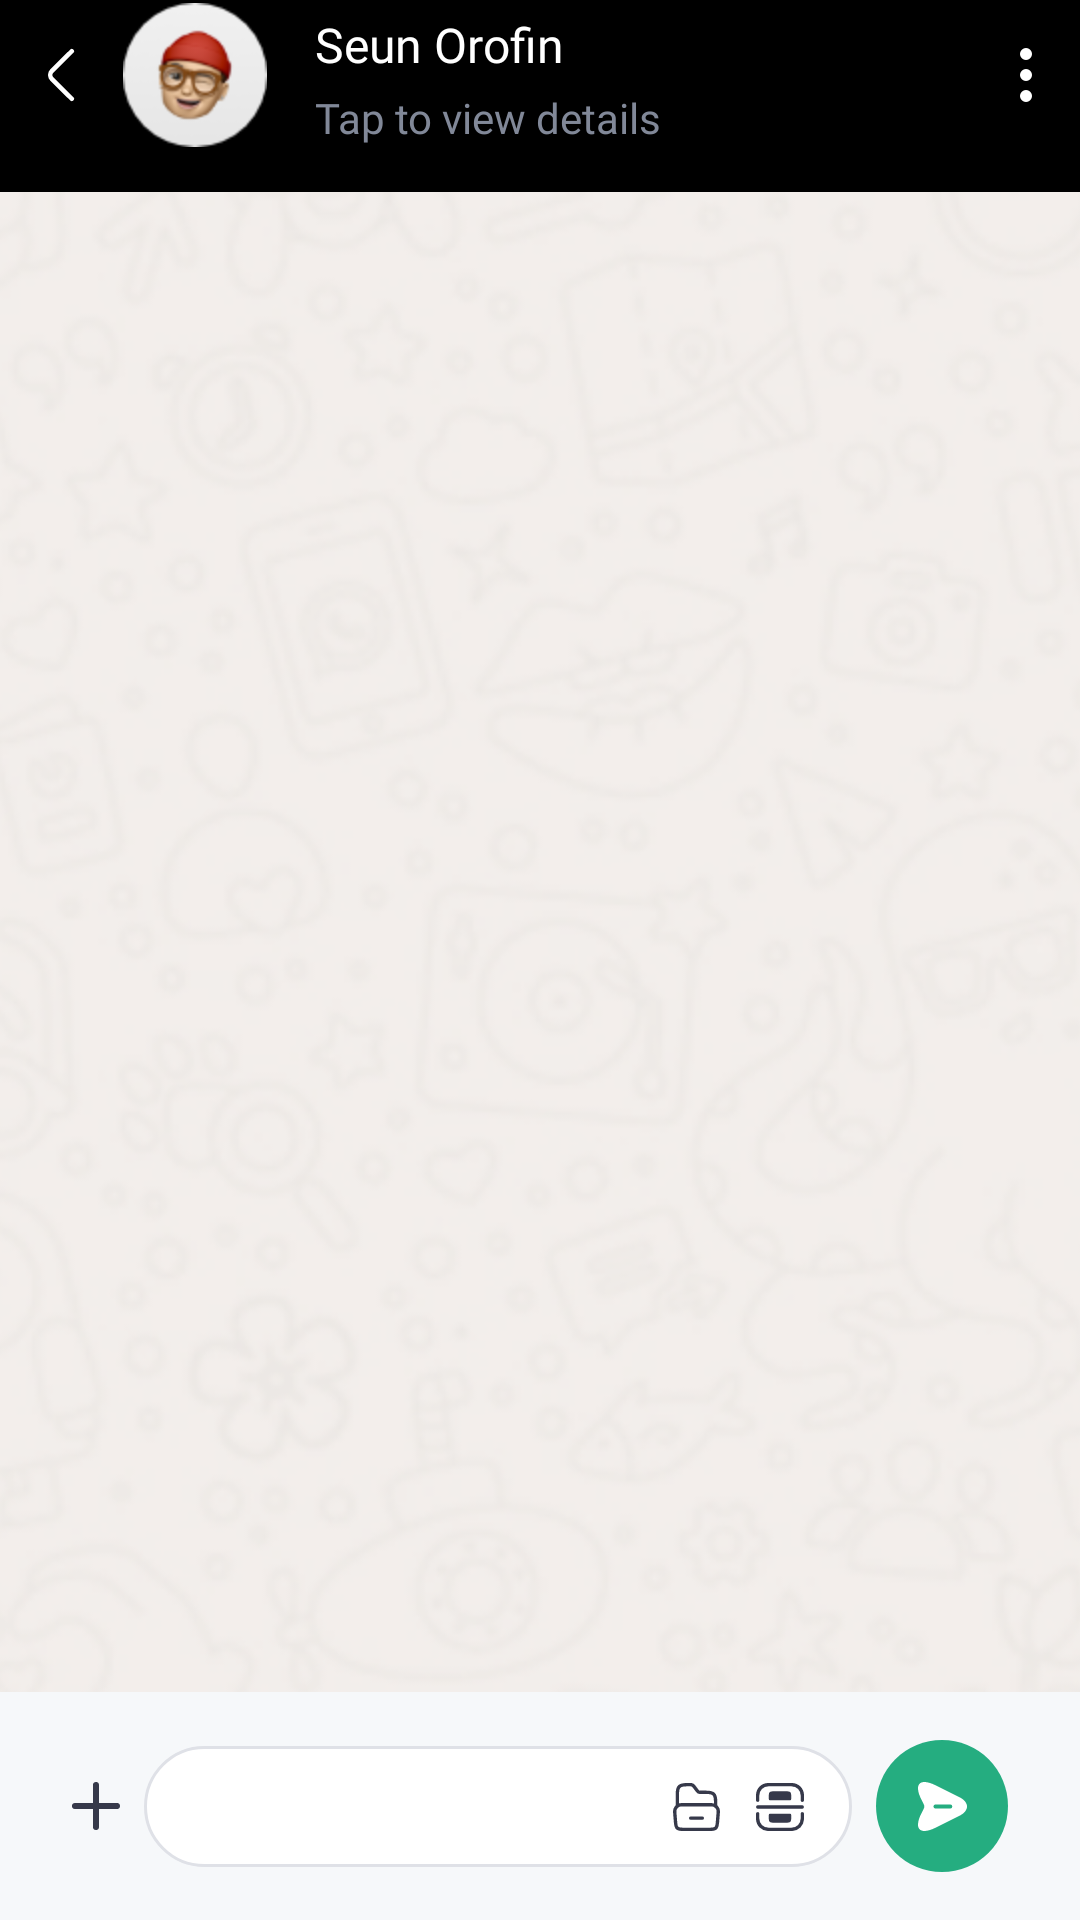

This screen was rendered from an Android layout file. Write that file and the resources it references.
<!-- AndroidManifest.xml: application theme Theme.RubiesNigeria -->
<!-- res/layout/fragment_chat.xml -->
<?xml version="1.0" encoding="utf-8"?>
<androidx.constraintlayout.widget.ConstraintLayout xmlns:android="http://schemas.android.com/apk/res/android"
    xmlns:app="http://schemas.android.com/apk/res-auto"
    xmlns:tools="http://schemas.android.com/tools"
    android:layout_width="match_parent"
    android:layout_height="match_parent">

    <View
        android:id="@+id/view"
        android:layout_width="match_parent"
        android:layout_height="64dp"
        android:background="@color/black"
        app:layout_constraintEnd_toEndOf="parent"
        app:layout_constraintHorizontal_bias="0.0"
        app:layout_constraintStart_toStartOf="parent"
        app:layout_constraintTop_toTopOf="parent" />

    <TextView
        android:id="@+id/contactNameTextView"
        android:layout_width="0dp"
        android:layout_height="wrap_content"
        android:layout_marginStart="16dp"
        android:layout_marginTop="3dp"
        android:layout_marginEnd="16dp"
        android:fontFamily="@font/br_firma_semi_bold"
        android:text="Seun Orofin"
        android:textColor="@color/white"
        android:textSize="16sp"
        app:layout_constraintEnd_toStartOf="@+id/imageView4"
        app:layout_constraintStart_toEndOf="@+id/imageView9"
        app:layout_constraintTop_toTopOf="@+id/imageView9" />

    <TextView
        android:id="@+id/textView5"
        android:layout_width="wrap_content"
        android:layout_height="wrap_content"
        android:layout_marginTop="4dp"
        android:fontFamily="@font/br_firma_medium"
        android:text="Tap to view details"
        android:textColor="@color/title_gray"
        android:textSize="14sp"
        app:layout_constraintStart_toStartOf="@+id/contactNameTextView"
        app:layout_constraintTop_toBottomOf="@+id/contactNameTextView" />

    <ImageView
        android:id="@+id/imageView4"
        android:layout_width="wrap_content"
        android:layout_height="wrap_content"
        android:layout_marginTop="16dp"
        android:layout_marginEnd="16dp"
        android:src="@drawable/tiny_menu"
        app:layout_constraintEnd_toEndOf="parent"
        app:layout_constraintTop_toTopOf="parent" />

    <ImageView
        android:id="@+id/bacButtonImage2"
        android:layout_width="wrap_content"
        android:layout_height="wrap_content"
        android:layout_marginStart="16dp"
        android:layout_marginTop="16dp"
        android:src="@drawable/back_icon"
        app:layout_constraintStart_toStartOf="parent"
        app:layout_constraintTop_toTopOf="parent" />

    <ImageView
        android:id="@+id/imageView9"
        android:layout_width="48dp"
        android:layout_height="48dp"
        android:layout_marginStart="16dp"
        android:src="@drawable/avater_icon"
        app:layout_constraintBottom_toBottomOf="@+id/bacButtonImage2"
        app:layout_constraintStart_toEndOf="@+id/bacButtonImage2"
        app:layout_constraintTop_toTopOf="@+id/bacButtonImage2" />

    <ImageView
        android:id="@+id/imageView11"
        android:layout_width="wrap_content"
        android:layout_height="0dp"
        android:scaleType="center"
        android:src="@drawable/chat_background"
        app:layout_constraintBottom_toBottomOf="parent"
        app:layout_constraintEnd_toEndOf="parent"
        app:layout_constraintStart_toStartOf="parent"
        app:layout_constraintTop_toBottomOf="@+id/view" />

    <androidx.constraintlayout.widget.ConstraintLayout
        android:id="@+id/constraintLayout"
        android:layout_width="match_parent"
        android:layout_height="76dp"
        android:background="@color/edit_text_color"
        app:layout_constraintBottom_toBottomOf="parent"
        app:layout_constraintEnd_toEndOf="parent"
        app:layout_constraintStart_toStartOf="parent">

        <ImageView
            android:id="@+id/sendButton"
            android:layout_width="wrap_content"
            android:layout_height="wrap_content"
            android:layout_marginEnd="24dp"
            android:src="@drawable/green_circle_icon"
            app:layout_constraintBottom_toBottomOf="parent"
            app:layout_constraintEnd_toEndOf="parent"
            app:layout_constraintTop_toTopOf="parent" />

        <ImageView
            android:id="@+id/imageView13"
            android:layout_width="wrap_content"
            android:layout_height="wrap_content"
            android:src="@drawable/send_icon"
            app:layout_constraintBottom_toBottomOf="@+id/sendButton"
            app:layout_constraintEnd_toEndOf="@+id/sendButton"
            app:layout_constraintStart_toStartOf="@+id/sendButton"
            app:layout_constraintTop_toTopOf="@+id/sendButton" />

        <ImageView
            android:id="@+id/imageView14"
            android:layout_width="wrap_content"
            android:layout_height="wrap_content"
            android:layout_marginStart="24dp"
            android:src="@drawable/plus_icon"
            app:layout_constraintBottom_toBottomOf="parent"
            app:layout_constraintStart_toStartOf="parent"
            app:layout_constraintTop_toTopOf="parent" />

        <androidx.constraintlayout.widget.ConstraintLayout
            android:layout_width="0dp"
            android:layout_height="wrap_content"
            android:layout_marginStart="8dp"
            android:layout_marginEnd="8dp"
            android:background="@drawable/chat_background_drawable"
            app:layout_constraintBottom_toBottomOf="@+id/sendButton"
            app:layout_constraintEnd_toStartOf="@+id/sendButton"
            app:layout_constraintStart_toEndOf="@+id/imageView14"
            app:layout_constraintTop_toTopOf="@+id/sendButton">

            <EditText
                android:id="@+id/editTextTextChat"
                android:layout_width="0dp"
                android:layout_height="wrap_content"
                android:layout_marginStart="24dp"
                android:layout_marginTop="8dp"
                android:layout_marginEnd="24dp"
                android:layout_marginBottom="8dp"
                android:background="@null"
                android:ems="10"
                android:fontFamily="@font/br_firma_medium"
                android:imeOptions="actionSend"
                android:inputType="text"
                android:maxLines="5"
                android:singleLine="false"
                app:layout_constraintBottom_toBottomOf="parent"
                app:layout_constraintEnd_toStartOf="@+id/imageView16"
                app:layout_constraintStart_toStartOf="parent"
                app:layout_constraintTop_toTopOf="parent" />

            <ImageView
                android:id="@+id/imageView15"
                android:layout_width="wrap_content"
                android:layout_height="wrap_content"
                android:layout_marginEnd="16dp"
                android:layout_marginBottom="12dp"
                android:src="@drawable/barcode_icon"
                app:layout_constraintBottom_toBottomOf="parent"
                app:layout_constraintEnd_toEndOf="parent"
                app:layout_constraintTop_toTopOf="parent"
                app:layout_constraintVertical_bias="1.0" />

            <ImageView
                android:id="@+id/imageView16"
                android:layout_width="wrap_content"
                android:layout_height="wrap_content"
                android:layout_marginEnd="12dp"
                android:layout_marginBottom="12dp"
                android:src="@drawable/folder_icon"
                app:layout_constraintBottom_toBottomOf="parent"
                app:layout_constraintEnd_toStartOf="@+id/imageView15"
                app:layout_constraintTop_toTopOf="parent"
                app:layout_constraintVertical_bias="1.0" />
        </androidx.constraintlayout.widget.ConstraintLayout>


    </androidx.constraintlayout.widget.ConstraintLayout>

    <androidx.recyclerview.widget.RecyclerView
        android:id="@+id/chatRecycler"
        android:layout_width="0dp"
        android:layout_height="0dp"
        app:layout_constraintBottom_toTopOf="@+id/constraintLayout"
        app:layout_constraintEnd_toEndOf="parent"
        app:layout_constraintStart_toStartOf="parent"
        app:layout_constraintTop_toBottomOf="@+id/view" />


</androidx.constraintlayout.widget.ConstraintLayout>
<!-- resources referenced by this layout -->
<resources>
  <color name="black">#FF000000</color>
  <color name="edit_text_color">#F6F8FA</color>
  <color name="title_gray">#818898</color>
  <color name="white">#FFFFFFFF</color>
  <!-- drawable back_icon (drawable) -->
  <vector xmlns:android="http://schemas.android.com/apk/res/android"
      android:width="8.908dp"
      android:height="17.961dp"
      android:viewportWidth="8.908"
      android:viewportHeight="17.961">
    <path
        android:pathData="M7.848,16.901 L1.328,10.381a1.986,1.986 0,0 1,0 -2.8L7.848,1.061"
        android:strokeLineJoin="round"
        android:strokeWidth="1.5"
        android:fillColor="#00000000"
        android:strokeColor="#fff"
        android:strokeLineCap="round"/>
  </vector>
  <!-- drawable chat_background_drawable (drawable) -->
  <?xml version="1.0" encoding="utf-8"?>
  <shape xmlns:android="http://schemas.android.com/apk/res/android"
      android:shape="rectangle">
      <corners android:radius="100dp" />
      <solid android:color="@color/white" />
      <stroke
          android:width="1dp"
          android:color="@color/white_stroke_color" />
  </shape>
  <!-- drawable green_circle_icon (drawable) -->
  <vector xmlns:android="http://schemas.android.com/apk/res/android"
      android:width="44dp"
      android:height="44dp"
      android:viewportWidth="44"
      android:viewportHeight="44">
    <path
        android:pathData="M22,0L22,0A22,22 0,0 1,44 22L44,22A22,22 0,0 1,22 44L22,44A22,22 0,0 1,0 22L0,22A22,22 0,0 1,22 0z"
        android:fillColor="#25ad80"/>
  </vector>
  <!-- drawable plus_icon (drawable) -->
  <vector xmlns:android="http://schemas.android.com/apk/res/android"
      android:width="16dp"
      android:height="16dp"
      android:viewportWidth="16"
      android:viewportHeight="16">
    <path
        android:pathData="M8,1L8,15M1,8L15,8"
        android:strokeLineJoin="round"
        android:strokeWidth="2"
        android:fillColor="#00000000"
        android:strokeColor="#36394a"
        android:strokeLineCap="round"/>
  </vector>
  <!-- drawable send_icon (drawable) -->
  <vector xmlns:android="http://schemas.android.com/apk/res/android"
      android:width="16.274dp"
      android:height="16.363dp"
      android:viewportWidth="16.274"
      android:viewportHeight="16.363">
    <path
        android:pathData="M13.656,5.008 L5.874,1.117C0.646,-1.501 -1.499,0.644 1.119,5.872l0.791,1.582a1.656,1.656 0,0 1,0 1.464l-0.791,1.573c-2.618,5.228 -0.482,7.373 4.755,4.755l7.782,-3.891C17.148,9.608 17.148,6.754 13.656,5.008ZM10.719,8.863L5.81,8.863a0.682,0.682 0,1 1,0 -1.364h4.91a0.682,0.682 0,1 1,0 1.364Z"
        android:fillColor="#fff"/>
  </vector>
  <!-- drawable tiny_menu (drawable) -->
  <vector xmlns:android="http://schemas.android.com/apk/res/android"
      android:width="4dp"
      android:height="18dp"
      android:viewportWidth="4"
      android:viewportHeight="18">
    <path
        android:pathData="M2,10a1,1 0,1 0,-1 -1A1,1 0,0 0,2 10Z"
        android:strokeLineJoin="round"
        android:strokeWidth="2"
        android:fillColor="#00000000"
        android:strokeColor="#fff"
        android:strokeLineCap="round"/>
    <path
        android:pathData="M2,3a1,1 0,1 0,-1 -1A1,1 0,0 0,2 3Z"
        android:strokeLineJoin="round"
        android:strokeWidth="2"
        android:fillColor="#00000000"
        android:strokeColor="#fff"
        android:strokeLineCap="round"/>
    <path
        android:pathData="M2,17a1,1 0,1 0,-1 -1A1,1 0,0 0,2 17Z"
        android:strokeLineJoin="round"
        android:strokeWidth="2"
        android:fillColor="#00000000"
        android:strokeColor="#fff"
        android:strokeLineCap="round"/>
  </vector>
  <style name="Theme.RubiesNigeria" parent="Theme.MaterialComponents.DayNight.DarkActionBar">
          <item name="android:statusBarColor">@color/black</item>
          <item name="android:windowSplashScreenBackground" tools:targetApi="s">@color/white</item>
  
      </style>
  <color name="white_stroke_color">#DFE1E7</color>
</resources>
